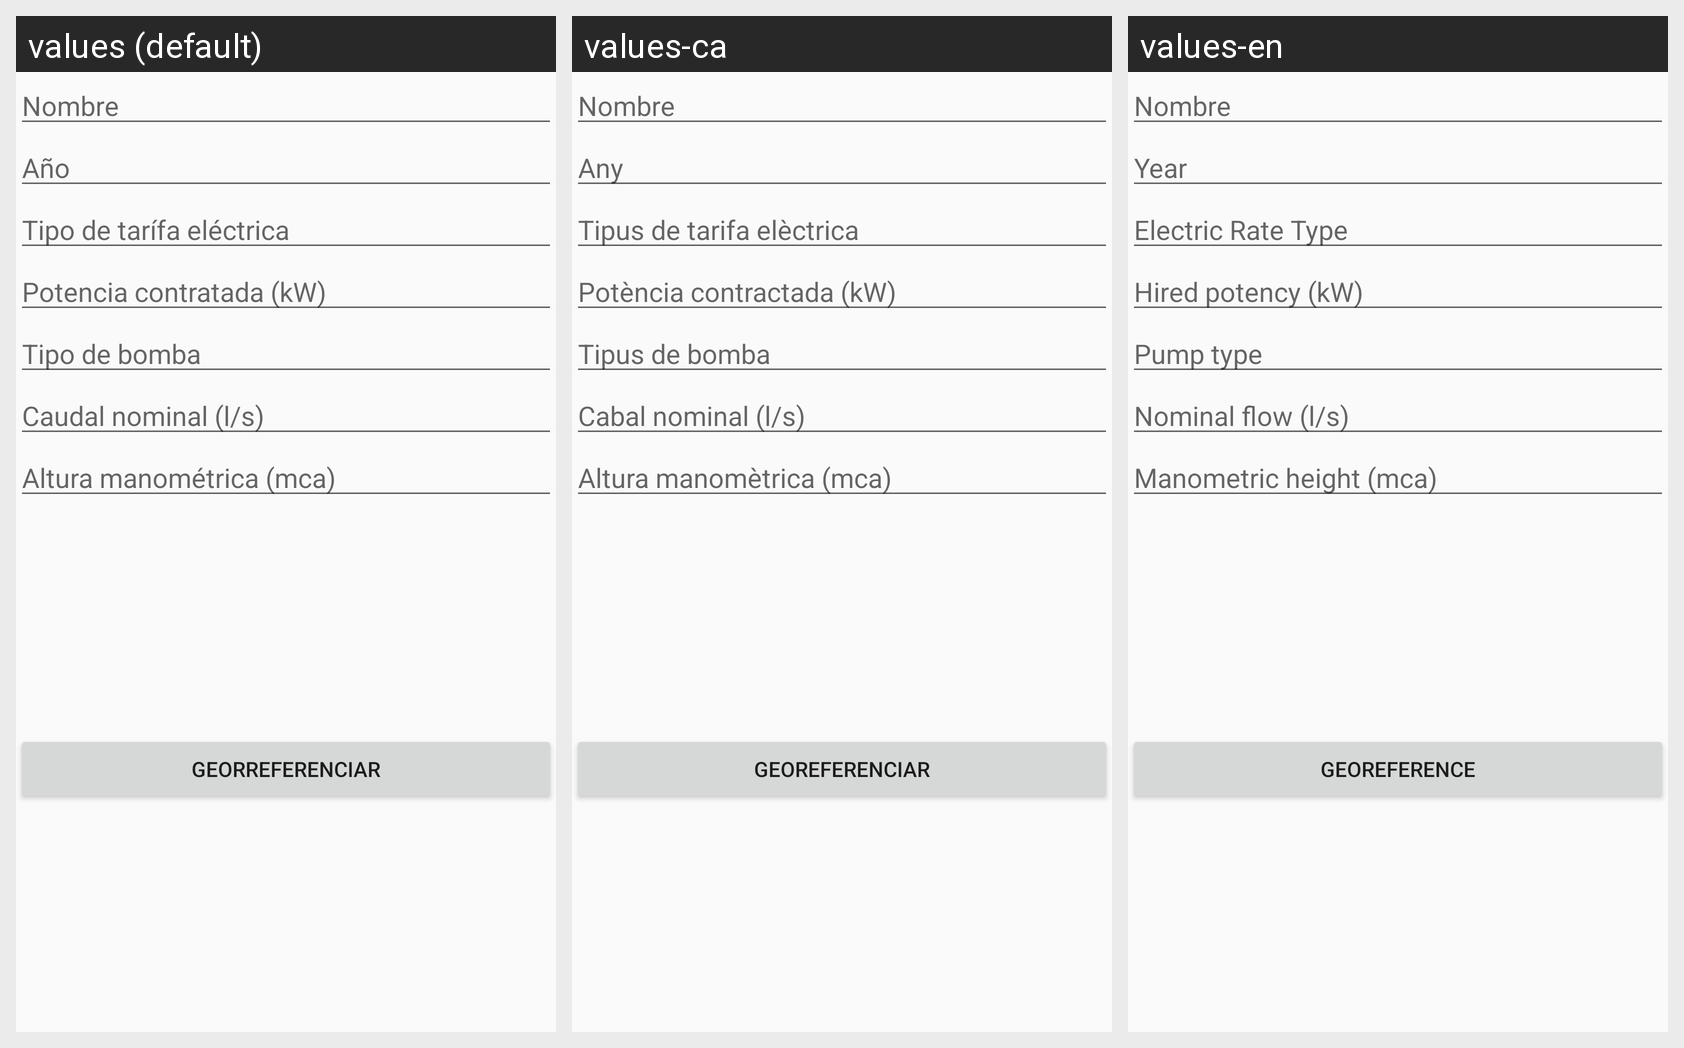

Here is an Android app screen in its default locale and in the app's own translations. Write out the translated-string differences for the strings that appear on this screen.
Android screen res/layout/layout_impulsiones.xml rendered under 3 locales, left to right: values (default), values-ca, values-en. Device: Nexus 5 (rendered at 1080×1920; each locale shown at half size, 540×960, under a caption strip naming it); theme AppTheme.
Strings drawn on this screen, with the default value and each locale's value (text and hints the layout hard-codes, and strings that could not be matched under every locale, appear in the picture but are not listed):

Nombre
  values: Nombre
  values-ca: Nombre
  values-en: Nombre

TipoTarifaElectrica
  values: Tipo de tarífa eléctrica
  values-ca: Tipus de tarifa elèctrica
  values-en: Electric Rate Type

PotenciaContratada
  values: Potencia contratada (kW)
  values-ca: Potència contractada (kW)
  values-en: Hired potency (kW)

Tipobomba
  values: Tipo de bomba
  values-ca: Tipus de bomba
  values-en: Pump type

Caudalnominal
  values: Caudal nominal (l/s)
  values-ca: Cabal nominal (l/s)
  values-en: Nominal flow (l/s)

Georreferenciar
  values: Georreferenciar
  values-ca: Georeferenciar
  values-en: Georeference
